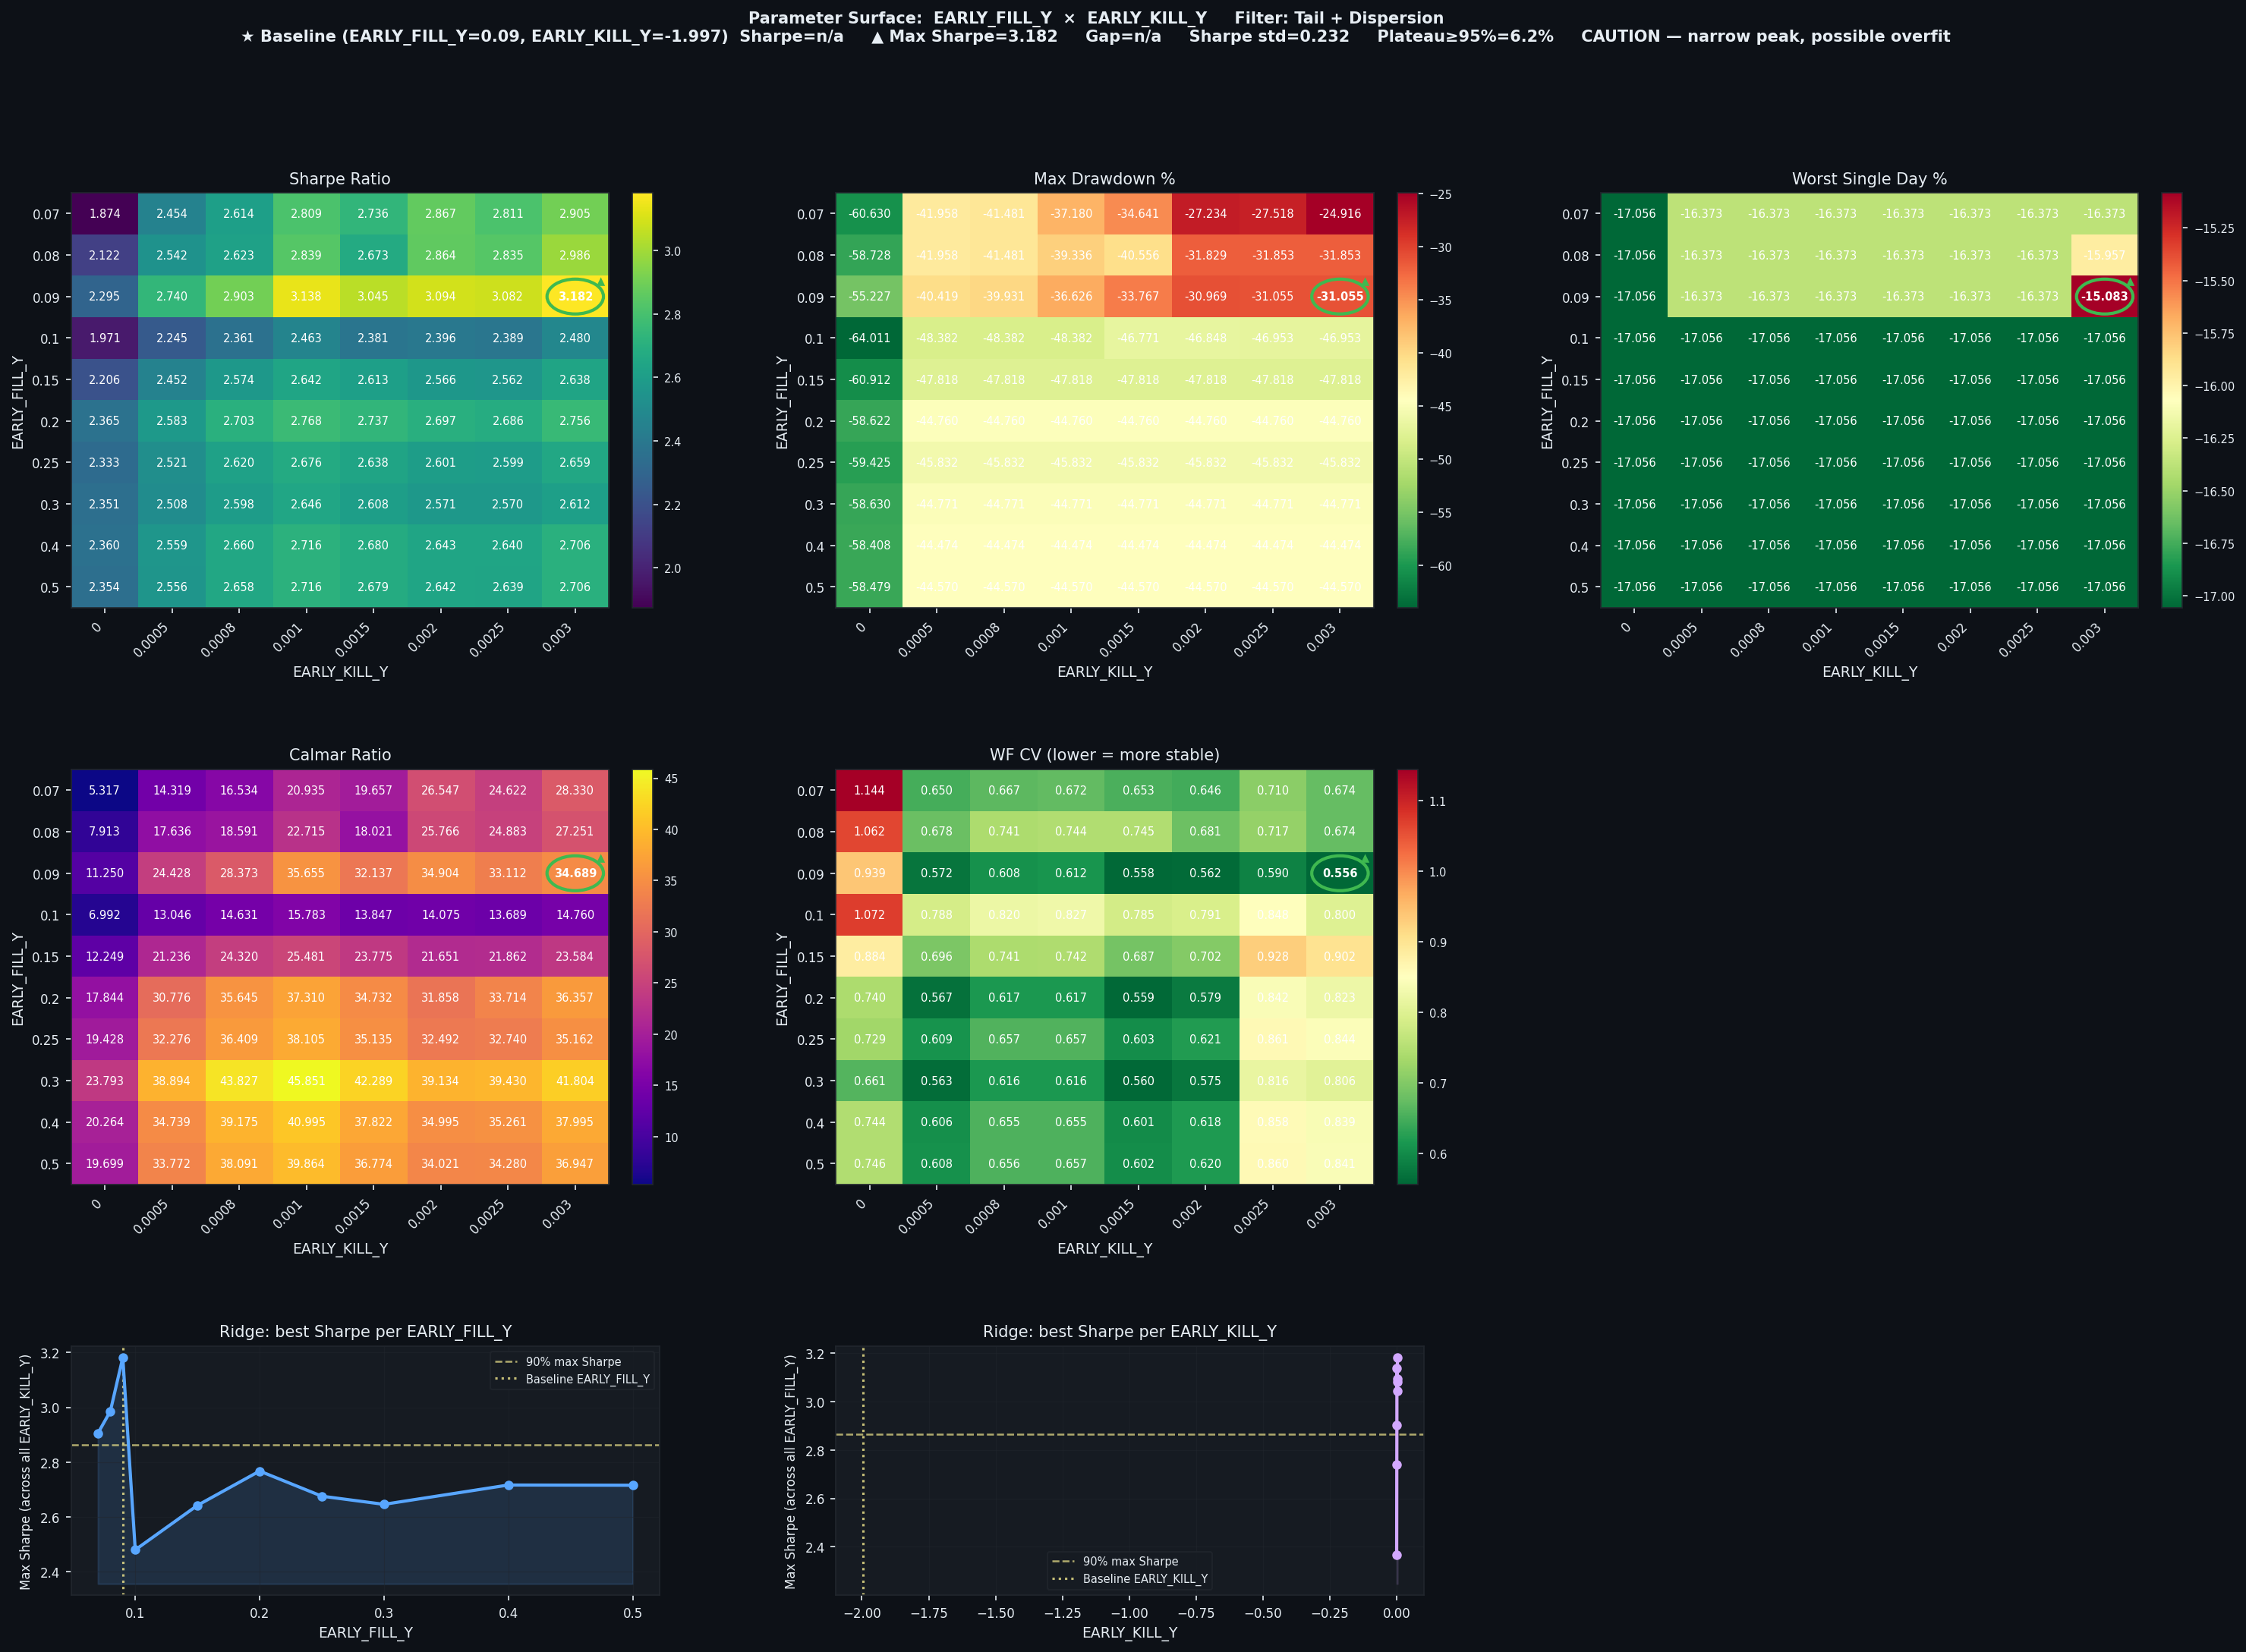

Source data for this figure (header and first rows):
EARLY_FILL_Y, EARLY_KILL_Y, Sharpe, CAGR%, MaxDD%, Worst1D%, Calmar, WF_CV, baseline
0.07, 0.0, 1.874, 322.3, -60.63, -17.06, 5.317, 1.144, False
0.07, 0.0005, 2.454, 600.8, -41.96, -16.37, 14.32, 0.6499, False
0.07, 0.0008, 2.614, 685.8, -41.48, -16.37, 16.53, 0.6671, False
0.07, 0.001, 2.809, 778.4, -37.18, -16.37, 20.93, 0.6721, False
0.07, 0.0015, 2.736, 680.9, -34.64, -16.37, 19.66, 0.6533, False
0.07, 0.002, 2.867, 723, -27.23, -16.37, 26.55, 0.6465, False
0.07, 0.0025, 2.811, 677.5, -27.52, -16.37, 24.62, 0.7095, False
0.07, 0.003, 2.905, 705.9, -24.92, -16.37, 28.33, 0.6739, False
0.08, 0.0, 2.122, 464.7, -58.73, -17.06, 7.913, 1.062, False
0.08, 0.0005, 2.542, 740, -41.96, -16.37, 17.64, 0.6782, False
0.08, 0.0008, 2.623, 771.2, -41.48, -16.37, 18.59, 0.7414, False
0.08, 0.001, 2.839, 893.5, -39.34, -16.37, 22.71, 0.7443, False
0.08, 0.0015, 2.673, 730.8, -40.56, -16.37, 18.02, 0.7451, False
0.08, 0.002, 2.864, 820.1, -31.83, -16.37, 25.77, 0.6813, False
0.08, 0.0025, 2.835, 792.6, -31.85, -16.37, 24.88, 0.7174, False
0.08, 0.003, 2.986, 868, -31.85, -15.96, 27.25, 0.6738, False
0.09, 0.0, 2.295, 621.3, -55.23, -17.06, 11.25, 0.9386, False
0.09, 0.0005, 2.74, 987.4, -40.42, -16.37, 24.43, 0.572, False
0.09, 0.0008, 2.903, 1133, -39.93, -16.37, 28.37, 0.6084, False
0.09, 0.001, 3.138, 1306, -36.63, -16.37, 35.66, 0.6118, False
0.09, 0.0015, 3.045, 1085, -33.77, -16.37, 32.14, 0.5584, False
0.09, 0.002, 3.094, 1081, -30.97, -16.37, 34.9, 0.5622, False
0.09, 0.0025, 3.082, 1028, -31.05, -16.37, 33.11, 0.5895, False
0.09, 0.003, 3.182, 1077, -31.05, -15.08, 34.69, 0.5557, False
0.1, 0.0, 1.971, 447.6, -64.01, -17.06, 6.992, 1.072, False
0.1, 0.0005, 2.245, 631.2, -48.38, -17.06, 13.05, 0.7877, False
0.1, 0.0008, 2.361, 707.9, -48.38, -17.06, 14.63, 0.8202, False
0.1, 0.001, 2.463, 763.6, -48.38, -17.06, 15.78, 0.8267, False
0.1, 0.0015, 2.381, 647.6, -46.77, -17.06, 13.85, 0.7854, False
0.1, 0.002, 2.396, 659.4, -46.85, -17.06, 14.07, 0.791, False
0.1, 0.0025, 2.389, 642.8, -46.95, -17.06, 13.69, 0.8484, False
0.1, 0.003, 2.48, 693, -46.95, -17.06, 14.76, 0.8, False
0.15, 0.0, 2.206, 746.1, -60.91, -17.06, 12.25, 0.8836, False
0.15, 0.0005, 2.452, 1015, -47.82, -17.06, 21.24, 0.6956, False
0.15, 0.0008, 2.574, 1163, -47.82, -17.06, 24.32, 0.7411, False
0.15, 0.001, 2.642, 1218, -47.82, -17.06, 25.48, 0.7424, False
0.15, 0.0015, 2.613, 1137, -47.82, -17.06, 23.77, 0.6872, False
0.15, 0.002, 2.566, 1035, -47.82, -17.06, 21.65, 0.7015, False
0.15, 0.0025, 2.562, 1045, -47.82, -17.06, 21.86, 0.9282, False
0.15, 0.003, 2.638, 1128, -47.82, -17.06, 23.58, 0.9022, False
0.2, 0.0, 2.365, 1046, -58.62, -17.06, 17.84, 0.7397, False
0.2, 0.0005, 2.583, 1378, -44.76, -17.06, 30.78, 0.5674, False
0.2, 0.0008, 2.703, 1595, -44.76, -17.06, 35.65, 0.6167, False
0.2, 0.001, 2.768, 1670, -44.76, -17.06, 37.31, 0.617, False
0.2, 0.0015, 2.737, 1555, -44.76, -17.06, 34.73, 0.5587, False
0.2, 0.002, 2.697, 1426, -44.76, -17.06, 31.86, 0.579, False
0.2, 0.0025, 2.686, 1509, -44.76, -17.06, 33.71, 0.842, False
0.2, 0.003, 2.756, 1627, -44.76, -17.06, 36.36, 0.8231, False
0.25, 0.0, 2.333, 1154, -59.42, -17.06, 19.43, 0.7287, False
0.25, 0.0005, 2.521, 1479, -45.83, -17.06, 32.28, 0.6091, False
0.25, 0.0008, 2.62, 1669, -45.83, -17.06, 36.41, 0.6572, False
0.25, 0.001, 2.676, 1746, -45.83, -17.06, 38.1, 0.6574, False
0.25, 0.0015, 2.638, 1610, -45.83, -17.06, 35.13, 0.6032, False
0.25, 0.002, 2.601, 1489, -45.83, -17.06, 32.49, 0.621, False
0.25, 0.0025, 2.599, 1501, -45.83, -17.06, 32.74, 0.8605, False
0.25, 0.003, 2.659, 1612, -45.83, -17.06, 35.16, 0.8442, False
0.3, 0.0, 2.351, 1395, -58.63, -17.06, 23.79, 0.6613, False
0.3, 0.0005, 2.508, 1741, -44.77, -17.06, 38.89, 0.5632, False
0.3, 0.0008, 2.598, 1962, -44.77, -17.06, 43.83, 0.6157, False
0.3, 0.001, 2.646, 2053, -44.77, -17.06, 45.85, 0.616, False
... 20 more rows
